Run: headless pygame with SDL's dummy video driver; simulated clock (each Clock.tick advances the game by its frame time, no real sleeping); random seed 0; keys injected as events and as key.get_pressed() state; mouse plan: one left click at the window centre at the start of phase 2, then a move to the lower-right quarter at the start of phase 3.
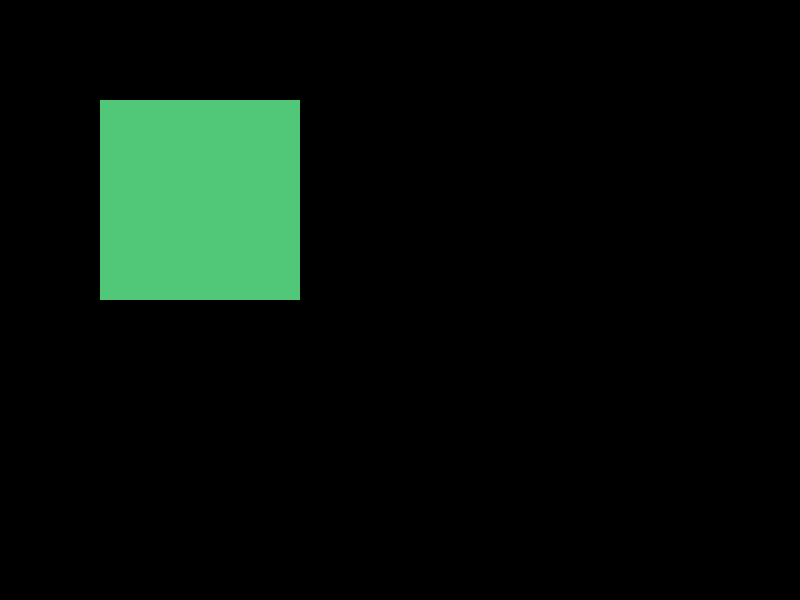
Frame 1 of 4 · flips 1–60 · no input
Frame 2 of 4 · flips 61–180 · clicked the window centre · tapped SPACE, RETURN · held RIGHT (→), D · screen unchanged from frame 1, image omitted
Frame 3 of 4 · flips 181–300 · moved the mouse to the lower-right quarter · held DOWN (↓), S · screen unchanged from frame 2, image omitted
Frame 4 of 4 · flips 301–420 · held LEFT (←), A, UP (↑), W · screen unchanged from frame 3, image omitted

The pygame program that drew these frames:

import pygame

pygame.init()

#window
SCREEN_WIDTH = 800
SCREEN_HEIGHT = 600
screen = pygame.display.set_mode((SCREEN_WIDTH, SCREEN_HEIGHT))

#rectangle variable
rectangle = pygame.Rect(100, 100, 200, 200)

#tooltip variables
font = pygame.font.Font(None, 20)
tooltip_rectangle = pygame.Rect(160, 305, 80, 30)
tooltip_text = font.render("tooltip text", True, (0, 0, 0))

#game loop
run = True
while run == True:
  screen.fill((0, 0, 0)) #background colour

  pygame.draw.rect(screen, (80, 200, 120), rectangle) #draw rectangle
  pos = pygame.mouse.get_pos() #getting position of the mouse

  if rectangle.collidepoint(pos): #if user is hovering over button
    pygame.draw.rect(screen, (211, 211, 211), tooltip_rectangle) #draw tooltip rectangle
    screen.blit(tooltip_text, (160, 320)) #draw tooltip text

  #event handler
  for event in pygame.event.get():
    if event.type == pygame.QUIT:
      run = False

  pygame.display.update()  

pygame.quit()
